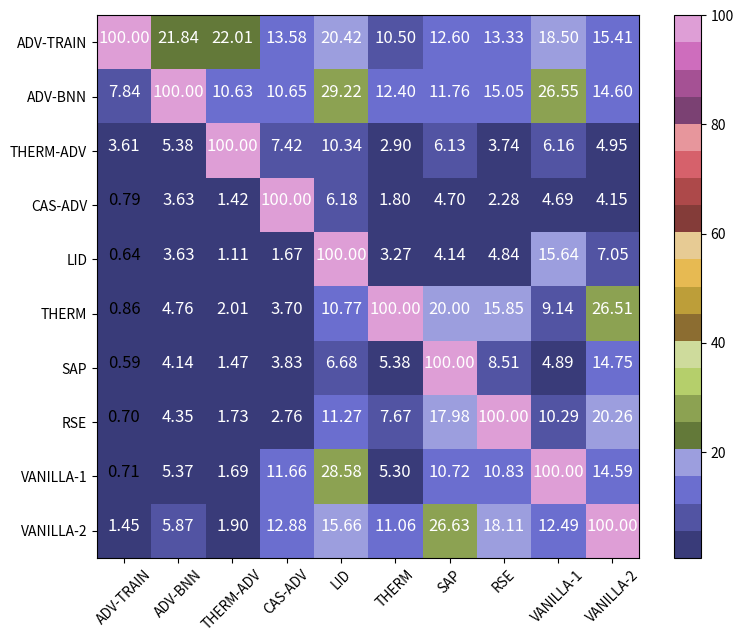

This chart was generated by the following Python code:
import matplotlib.pyplot as plt
import numpy as np
import itertools

# target_names = ['THERM','THERM-ADV','LID','SAP','RSE','CAS-ADV','VANILLA-1','VANILLA-2']
# cm = np.array([[100.00 ,2.90 , 3.27 , 5.38 , 7.67 , 1.80 , 5.30,11.06],
#  [2.01 , 100 , 1.11 , 1.47 , 1.73, 1.42 , 1.69, 1.9],
# [10.77 , 10.34 , 100 ,  6.68, 11.27, 6.18,28.58, 15.66],
# [20.00 , 6.13 , 4.14 , 100 , 17.98 , 4.70 , 10.72,26.63],
# [ 15.85 , 3.74 , 4.84 , 8.51 , 100 , 2.28 , 10.83,18.11],
# [3.70 , 7.42 , 1.67 , 3.83 , 2.76 , 100 , 11.66, 12.88],
# [ 9.14 , 6.16 ,15.64 ,4.89 , 10.29 , 4.69, 100.00, 12.49],
# [26.51,4.95,7.05,14.75,20.26,4.15,14.59,100.0]])
# cm = cm.transpose(0,1)

# target_names = ['VANILLA-2','THERM-ADV','THERM','SAP','LID','RSE','CAS-ADV','VANILLA-1']
# cm = np.array([[100,4.95,26.51,14.75,7.05,20.26,4.15,14.59],
#                 [ 1.90, 100.00,2.01  , 1.47, 1.11 ,  1.73, 1.42 , 1.69],
#                 [11.06,2.90 ,100.00 ,  5.38 ,3.27 , 7.67 , 1.80 , 5.30],
#                 [26.63,6.13 ,20.00 , 100 , 4.14,17.98 , 4.70 , 10.72],
#                 [15.66, 10.34, 10.77 , 6.68, 100 , 11.27, 6.18,28.58],
#                 [ 18.11,3.74,15.85  , 8.51,4.84 ,   100 , 2.28 , 10.83],
#                 [12.88,  7.42, 3.70 ,   3.83, 1.67 , 2.76 , 100 , 11.66],
#                 [ 12.49,  6.16,9.14 ,4.89,15.64  , 10.29 , 4.69, 100.00]])

# cm = cm.transpose(7,1,0,3,2,4,5,6)

# adv bnn
# target_names = ['VANILLA-2','THERM-ADV','THERM','SAP','LID','RSE','CAS-ADV','VANILLA-1','ADV-TRAIN','ADV-BNN']
# cm = np.array([[100,4.95,26.51,14.75,7.05,20.26,4.15,14.59, 15.41, 17.59],
#                  [ 1.90, 100.00,2.01  , 1.47, 1.11 ,  1.73, 1.42 , 1.69, 22.01, 8.00],
#                  [11.06,2.90 ,100.00 ,  5.38 ,3.27 , 7.67 , 1.80 , 5.30, 10.5, 12.4],
#                  [26.63,6.13 ,20.00 , 100 , 4.14,17.98 , 4.70 , 10.72, 12.60, 14.49],
#                  [15.66, 10.34, 10.77 , 6.68, 100 , 11.27, 6.18,28.58, 20.42, 33.48],
#                  [ 18.11,3.74,15.85  , 8.51,4.84 ,   100 , 2.28 , 10.83, 13.33, 15.50],
#                  [12.88,  7.42, 3.70 ,   3.83, 1.67 , 2.76 , 100 , 11.66, 13.58, 12.03],
#                  [ 12.49,  6.16,9.14 ,4.89,15.64  , 10.29 , 4.69, 100.00, 18.5, 28.3],
#                  [1.45, 3.61 , 0.86, 0.59, 0.64, 0.70, 0.79, 0.71, 100.00, 7.79],
#                  [5.87,5.38,4.76,4.14,3.63,4.35,3.63,5.37,21.84,100.00],])

#change order
target_names = ['ADV-TRAIN','ADV-BNN','THERM-ADV','CAS-ADV','LID','THERM','SAP','RSE','VANILLA-1','VANILLA-2']
cm = np.array([  [100.00, 7.84,     3.61 , 0.79, 0.64,0.86, 0.59, 0.70,  0.71, 1.45,],
                 [21.84,  100.00,   5.38,  3.63,3.63,4.76,4.14,4.35,5.37,   5.87],
                 [ 22.01, 10.63,     100.00, 1.42 ,1.11 ,2.01  , 1.47,   1.73,  1.69,1.90],
                 [13.58,  10.65,  7.42, 100 ,1.67 ,3.70 ,   3.83,  2.76 ,  11.66,  12.88],
                 [20.42,  29.22 , 10.34,  6.18,100 , 10.77 , 6.68, 11.27,28.58, 15.66],
                 [ 10.5,  12.4, 2.90 , 1.80 ,3.27 ,100.00 ,  5.38 , 7.67 , 5.30,   11.06],
                 [12.60,  11.76, 6.13 ,4.70 ,4.14, 20.00 , 100 , 17.98 ,  10.72,  26.63],
                 [13.33,  15.05,  3.74, 2.28 ,4.84 ,15.85  , 8.51,   100 ,  10.83,  18.11],
                 [ 18.5,  26.55,  6.16,4.69,15.64  ,9.14 ,4.89, 10.29 ,  100.00,   12.49],
                [ 15.41, 14.60,     4.95,4.15, 7.05,26.51,14.75,20.26, 14.59,100],
                 ])

#exclude adv-bnn
# target_names = ['ADV-TRAIN','THERM-ADV','CAS-ADV','LID','THERM','SAP','RSE','VANILLA-1','VANILLA-2']
# cm = np.array([  [100.00,      3.61 , 0.79, 0.64,0.86, 0.59, 0.70,  0.71, 1.45,],
#                  [ 22.01,      100.00, 1.42 ,1.11 ,2.01  , 1.47,   1.73,  1.69,1.90],
#                  [13.58,   7.42, 100 ,1.67 ,3.70 ,   3.83,  2.76 ,  11.66,  12.88],
#                  [20.42,   10.34,  6.18,100 , 10.77 , 6.68, 11.27,28.58, 15.66],
#                  [ 10.5,   2.90 , 1.80 ,3.27 ,100.00 ,  5.38 , 7.67 , 5.30,   11.06],
#                  [12.60,   6.13 ,4.70 ,4.14, 20.00 , 100 , 17.98 ,  10.72,  26.63],
#                  [13.33,    3.74, 2.28 ,4.84 ,15.85  , 8.51,   100 ,  10.83,  18.11],
#                  [ 18.5,    6.16,4.69,15.64  ,9.14 ,4.89, 10.29 ,  100.00,   12.49],
#                 [ 15.41,     4.95,4.15, 7.05,26.51,14.75,20.26, 14.59,100],
#                  ])



# target_names = ['SAP','THERM-ADV','THERM','LID','VANILLA-1','VANILLA-2']
# cm = np.array([[100,19.64,80.02	,30.54,	2.12,	8.51],
# 	[4.13,	100,	2.15,	3.14,	1.23,	1.13],
# 	[67.11,	20.02	,100	,52.66,	1.34	,2.17],
# 	[30.1,	20.83,	34.26,	100,	8.92,	3.15],
# 	[22.15,	12.75,	25.16,	48.51,	100,	0.21],
# 	[97.62,	17.1,	88.23,	37.93,	0.36	,100]])

# target_names = ['ADV-TRAIN','THERM-ADV','LID','THERM','SAP','VANILLA-1','VANILLA-2']

# cm = np.array([ [100,  9.10,3.55,2.75, 3.85,1.60,2.31],
#                 [44.07, 100,   3.14, 2.15,  4.13,   1.87,1.78],
#                 [36.88, 20.83,  100,34.26, 30.10,     21.49,17.76],
#                 [34.60, 20.02   ,52.66,100 ,  67.11 , 30.11,36.79    ],
#                 [28.49, 19.64,30.54,80.02,100    , 32.13,77.10,],
#                 [36.0, 12.75,  48.51,25.16, 22.15,   100, 30.56],
#                 [22.8, 17.10,37.93,88.23 ,97.62,  33.42,100,]])

#include adv bnn

# target_names = ['ADV-TRAIN','ADV-BNN','THERM-ADV','LID','THERM','SAP','VANILLA-1','VANILLA-2']

# cm = np.array([ [100,  19.18, 9.10,3.55,2.75, 3.85,1.60,2.31],
#                 [33.58, 100, 11.33, 3.76, 4.08, 6.29, 3.90, 4.09],
#                 [44.07, 21.07, 100,   3.14, 2.15,  4.13,   1.87,1.78],
#                 [36.88, 45.54, 20.83,  100,34.26, 30.10,     21.49,17.76],
#                 [34.60, 37.89, 20.02   ,52.66,100 ,  67.11 , 30.11,36.79    ],
#                 [28.49, 26.56, 19.64,30.54,80.02,100    , 32.13,77.10,],
#                 [36.0, 42.24,12.75,  48.51,25.16, 22.15,   100, 30.56],
#                 [22.8, 23.10, 17.10,37.93,88.23 ,97.62,  33.42,100,]])




cm = cm.T
print(cm)

#if cmap is None:
cmap = plt.get_cmap('tab20b') ###  RdGy cool tab20b tab20c

plt.figure(figsize=(8, 6.5))
#plt.subplot(1,2,1)

plt.imshow(cm, interpolation='nearest', cmap=cmap)
#plt.title('Confusion Matrix')
plt.colorbar()

if target_names is not None:
    tick_marks = np.arange(len(target_names))
    plt.xticks(tick_marks, target_names, rotation=45)
    plt.yticks(tick_marks, target_names)

#if normalize:
#cm = cm.astype('float') / cm.sum(axis=1)[:, np.newaxis]


thresh = cm.max() / 100

for i, j in itertools.product(range(cm.shape[0]), range(cm.shape[1])):
    plt.text(j, i, "{:0.2f}".format(cm[i, j]),
                 horizontalalignment="center",
                 color="white" if cm[i, j] > thresh else "black", fontsize= 12)
    # plt.text(j, i, "{:,}".format(cm[i, j]),
    #          horizontalalignment="center",
    #          color="white" if cm[i, j] > thresh else "black")


plt.tight_layout()
#plt.ylabel('Defense methods', fontsize = 16)
#plt.xlabel('Perturbation', fontsize = 16)

#plt.subplot(1,2,2)


plt.show()
